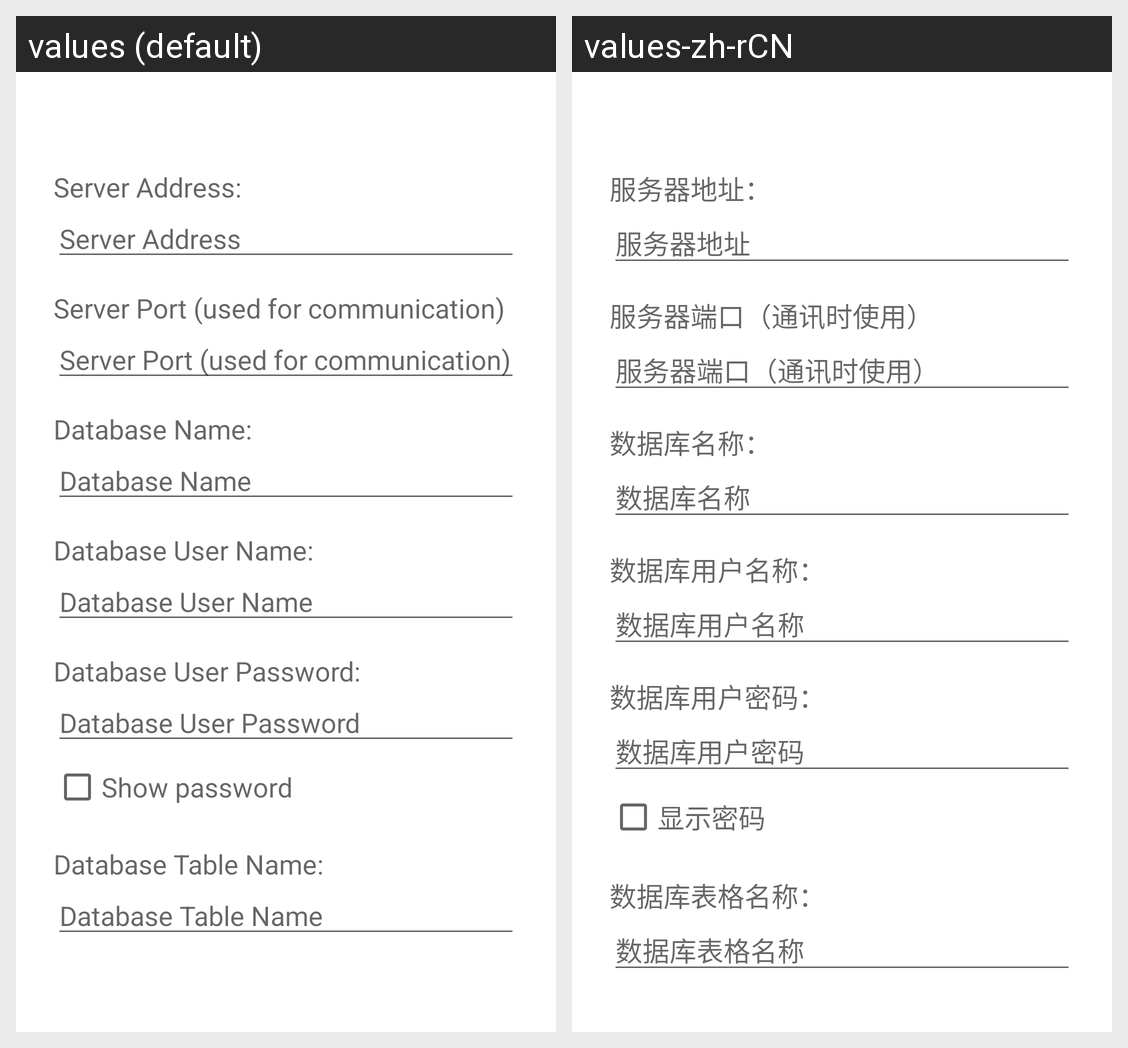

The same Android screen rendered under two of its app's locales, left to right. List the strings drawn on it with the default value and each locale's translation.
Android screen res/layout/dialog_set_server_information.xml rendered under 2 locales, left to right: values (default), values-zh-rCN. Device: Nexus 5 (rendered at 1080×1920; each locale shown at half size, 540×960, under a caption strip naming it); theme Theme.MaterialComponents.DayNight.NoActionBar.
Strings drawn on this screen, with the default value and each locale's value (text and hints the layout hard-codes, and strings that could not be matched under every locale, appear in the picture but are not listed):

textview_dialog_set_server_information_server_address_tip
  values: Server Address:
  values-zh-rCN: 服务器地址：

edittexthint_dialog_set_server_information_server_address
  values: Server Address
  values-zh-rCN: 服务器地址

textview_dialog_set_server_information_server_port_tip
  values: Server Port (used for communication)
  values-zh-rCN: 服务器端口（通讯时使用）

edittexthint_dialog_set_server_information_server_port
  values: Server Port (used for communication)
  values-zh-rCN: 服务器端口（通讯时使用）

textview_dialog_set_server_information_database_name_tip
  values: Database Name:
  values-zh-rCN: 数据库名称：

edittexthint_dialog_set_server_information_database_name
  values: Database Name
  values-zh-rCN: 数据库名称

textview_dialog_set_server_information_database_user_name_tip
  values: Database User Name:
  values-zh-rCN: 数据库用户名称：

edittexthint_dialog_set_server_information_database_user_name
  values: Database User Name
  values-zh-rCN: 数据库用户名称

textview_dialog_set_server_information_database_user_password_tip
  values: Database User Password:
  values-zh-rCN: 数据库用户密码：

edittexthint_dialog_set_server_information_database_user_password
  values: Database User Password
  values-zh-rCN: 数据库用户密码

checkbox_show_password
  values: Show password
  values-zh-rCN: 显示密码

textview_dialog_set_server_information_database_table_name_tip
  values: Database Table Name:
  values-zh-rCN: 数据库表格名称：

edittexthint_dialog_set_server_information_database_table_name
  values: Database Table Name
  values-zh-rCN: 数据库表格名称
